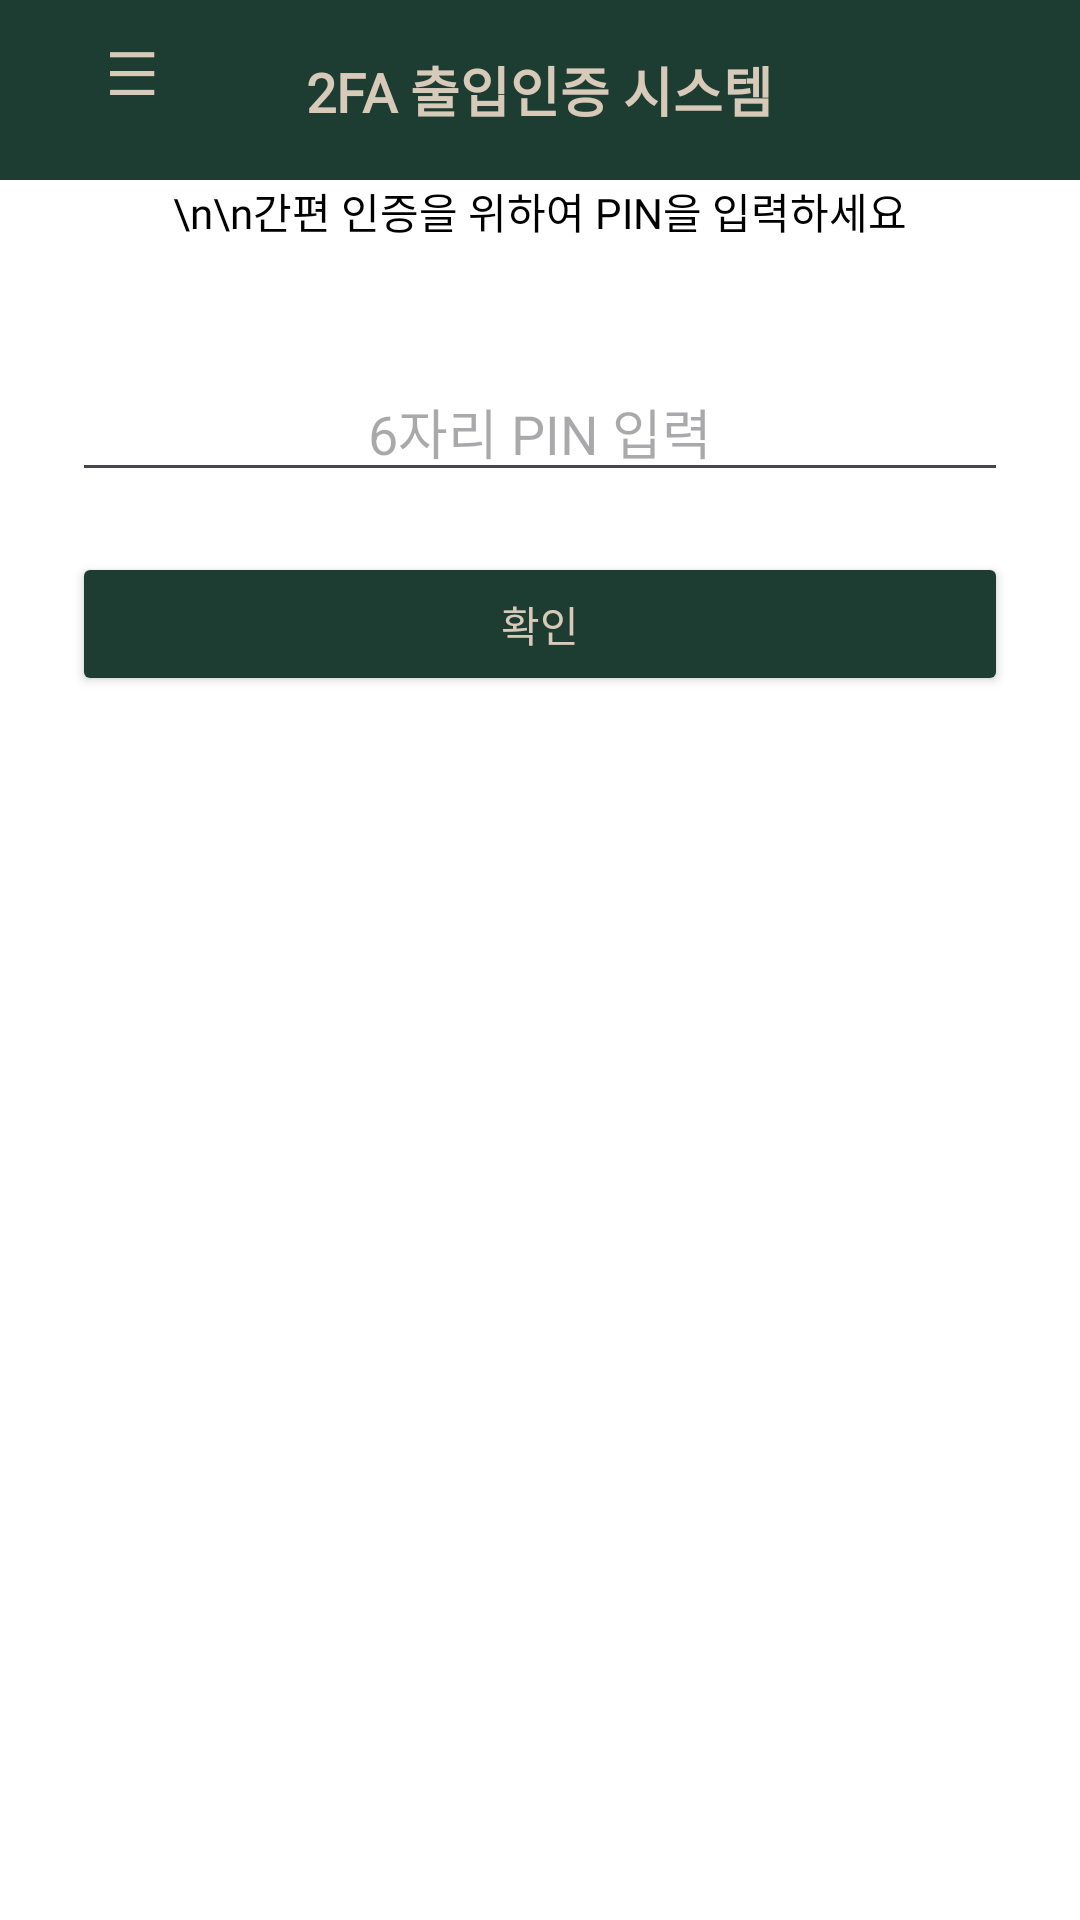

Reconstruct the res/layout file that produces this screen, plus the resources it refers to.
<!-- AndroidManifest.xml: application theme Theme._2faAccessSystem -->
<!-- res/layout/activity_pin_login.xml -->
<?xml version="1.0" encoding="utf-8"?>


<LinearLayout xmlns:android="http://schemas.android.com/apk/res/android"
    xmlns:tools="http://schemas.android.com/tools"
    android:id="@+id/mainLayout"
    android:layout_width="match_parent"
    android:layout_height="match_parent"
    android:orientation="vertical"
    android:background="#FFFFFF"
    tools:context=".PinLoginActivity">

    <RelativeLayout
        android:layout_width="match_parent"
        android:layout_height="60dp"
        android:background="#1E3D32">

        <TextView
            android:id="@+id/titleText"
            android:layout_width="wrap_content"
            android:layout_height="wrap_content"
            android:text="2FA 출입인증 시스템"
            android:fontFamily="@font/neo_a"
            android:textColor="#D8CAB8"
            android:textSize="18sp"
            android:textStyle="bold"
            android:layout_centerInParent="true" />

        <Button
            android:id="@+id/btnMyPage"
            android:layout_width="wrap_content"
            android:layout_height="wrap_content"
            android:layout_alignParentStart="true"
            android:layout_marginStart="0dp"
            android:background="@android:color/transparent"
            android:text="☰"
            android:textColor="#D8CAB8"
            android:textSize="20sp" />
    </RelativeLayout>


    <TextView
        android:text="\n\n간편 인증을 위하여 PIN을 입력하세요"
        android:fontFamily="@font/neo_b"
        android:gravity="center"
        android:textSize="14sp"
        android:textColor="#000000"
        android:layout_marginBottom="16dp"
        android:layout_width="match_parent"
        android:layout_height="wrap_content" />


    <LinearLayout
        android:orientation="vertical"
        android:layout_width="match_parent"
        android:layout_height="match_parent"
        android:padding="24dp"
        android:gravity="top|center_horizontal">


        <EditText
            android:id="@+id/editPin"
            android:layout_width="match_parent"
            android:layout_height="wrap_content"
            android:hint="6자리 PIN 입력"
            android:inputType="numberPassword"
            android:maxLength="6"
            android:gravity="center"
            android:textSize="18sp"
            android:layout_marginBottom="20dp" />

        <Button
            android:id="@+id/btnConfirmPin"
            android:layout_width="match_parent"
            android:layout_height="wrap_content"
            android:text="확인"
            android:textColor="#D8CAB8"
            android:backgroundTint="#1E3D32" />
    </LinearLayout>
</LinearLayout>
<!-- resources referenced by this layout -->
<resources>
  <style name="Theme._2faAccessSystem" parent="Base.Theme._2faAccessSystem" />
  <style name="Base.Theme._2faAccessSystem" parent="Theme.Material3.DayNight.NoActionBar">
          
          
      </style>
</resources>
